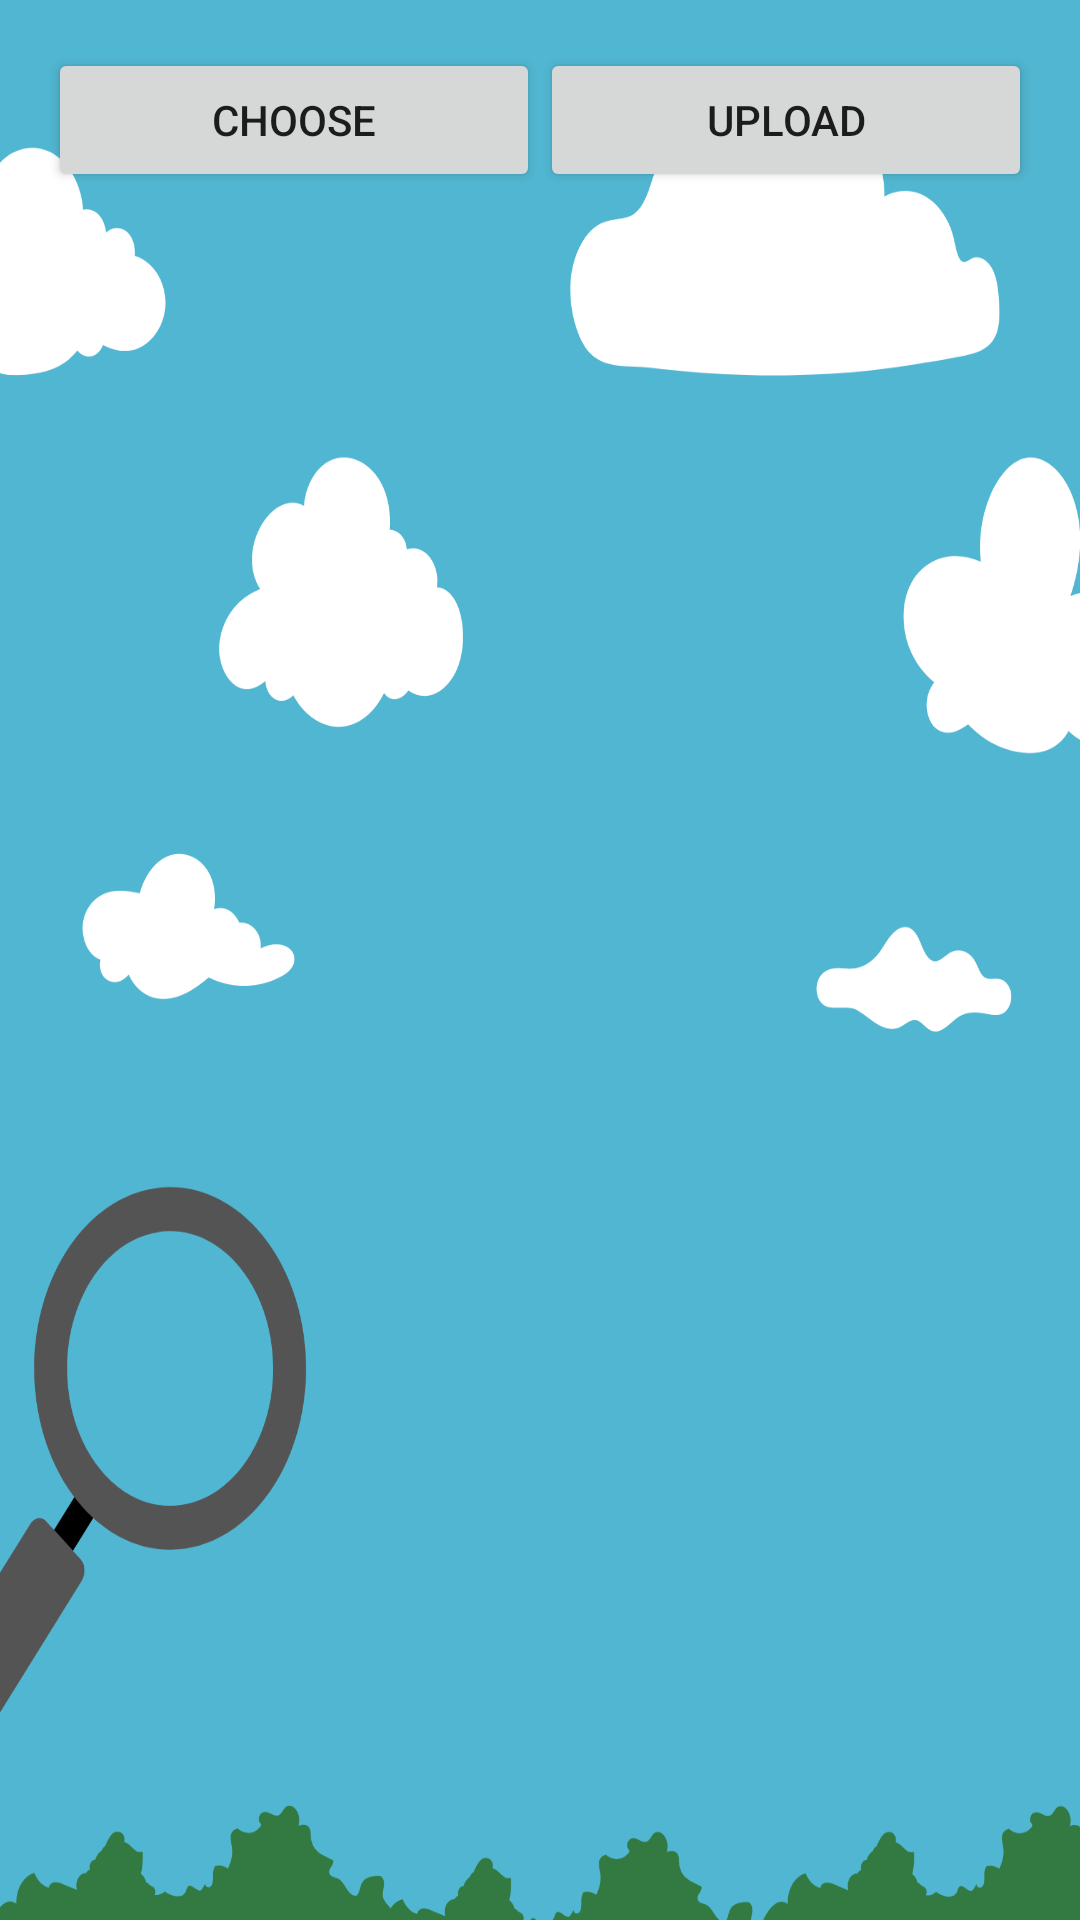

Android layout source for this screen:
<!-- AndroidManifest.xml: application theme Theme.FindAndPlay -->
<!-- res/layout/activity_choose_potw.xml -->
<RelativeLayout
xmlns:android="http://schemas.android.com/apk/res/android"
xmlns:tools="http://schemas.android.com/tools"
android:layout_width="match_parent"
android:layout_height="match_parent"
android:padding="16dp"
tools:context=".MainActivity">



<LinearLayout
    android:id="@+id/layout_button"
    android:orientation="horizontal"
    android:layout_alignParentTop="true"
    android:weightSum="2"
    android:layout_width="match_parent"
    android:layout_height="wrap_content">

    
    <Button
        android:id="@+id/btnChoose"
        android:text="@string/choose"
        android:layout_weight="1"
        android:layout_width="0dp"
        android:layout_height="wrap_content" />

    
    <Button
        android:id="@+id/btnUpload"
        android:text="@string/upload"
        android:layout_weight="1"
        android:layout_width="0dp"
        android:layout_height="wrap_content" />
</LinearLayout>


    <ImageView
        android:id="@+id/imgView"
        android:layout_width="match_parent"
        android:layout_height="match_parent"
        tools:ignore="ImageContrastCheck" />
</RelativeLayout>
<!-- resources referenced by this layout -->
<resources>
  <string name="choose">Choose</string>
  <string name="upload">Upload</string>
  <style name="Theme.FindAndPlay" parent="Theme.MaterialComponents.DayNight.NoActionBar">
          
          <item name="colorPrimary">@color/purple_500</item>
          <item name="colorPrimaryVariant">@color/purple_700</item>
          <item name="colorOnPrimary">@color/white</item>
          
          <item name="colorSecondary">@color/teal_200</item>
          <item name="colorSecondaryVariant">@color/teal_700</item>
          <item name="colorOnSecondary">@color/black</item>
          
          <item name="android:statusBarColor" tools:targetApi="l">?attr/colorPrimaryVariant</item>
          
          <item name="android:windowBackground">@drawable/background_photo</item>
      </style>
  <color name="purple_500">#FF6200EE</color>
  <color name="purple_700">#FF3700B3</color>
  <color name="white">#FFFFFFFF</color>
  <color name="teal_200">#FF03DAC5</color>
  <color name="teal_700">#FF018786</color>
  <color name="black">#FF000000</color>
  <!-- drawable background_photo: png bitmap (drawable, 95942 bytes) -->
</resources>
